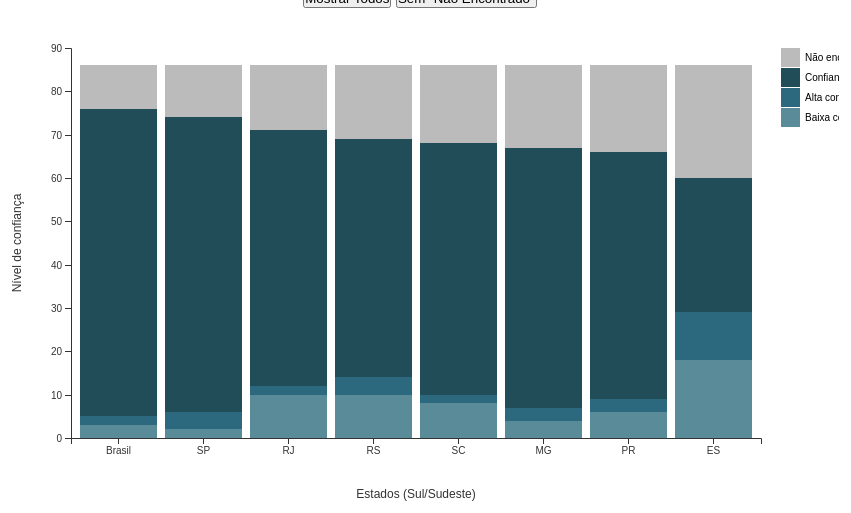
D3 v5 page, settled after 480 driven frames (8 s of simulated time); the page loaded 1 data file(s).


// ── assets/chart4.js

/*
d3.csv('confianca2.csv').then(function(data) {
    // Parse the data and set dimensions
    const margin = {top: 40, right: 20, bottom: 30, left: 50},
        width = 960 - margin.left - margin.right,
        height = 500 - margin.top - margin.bottom;

    const svg = d3.select("#chart4")
        .attr("width", width + margin.left + margin.right)
        .attr("height", height + margin.top + margin.bottom)
        .append("g")
        .attr("transform", `translate(${margin.left},${margin.top})`);

    const x = d3.scaleBand().rangeRound([0, width]).padding(0.1),
          y = d3.scaleLinear().rangeRound([height, 0]),
          z = d3.scaleOrdinal().range(["#d53e4f", "#f46d43", "#fee08b"]);

    const stack = d3.stack();

    const keys = ["Baixa confiança", "Alta confiança", "Confiança muito alta"];

    x.domain(data.map(d => d.Local));
    y.domain([0, d3.max(data, d => d3.sum(keys, k => +d[k]))]).nice();
    z.domain(keys);

    svg.append("g")
        .selectAll("g")
        .data(stack.keys(keys)(data))
        .enter().append("g")
        .attr("fill", d => z(d.key))
        .selectAll("rect")
        .data(d => d)
        .enter().append("rect")
        .attr("x", d => x(d.data.Local))
        .attr("y", d => y(d[1]))
        .attr("height", d => y(d[0]) - y(d[1]))
        .attr("width", x.bandwidth());

    svg.append("g")
        .attr("class", "axis")
        .attr("transform", `translate(0,${height})`)
        .call(d3.axisBottom(x));

    svg.append("g")
        .attr("class", "axis")
        .call(d3.axisLeft(y).ticks(10, "s"));

    const legend = svg.append("g")
        .attr("font-family", "sans-serif")
        .attr("font-size", 10)
        .attr("text-anchor", "end")
        .selectAll("g")
        .data(keys.slice().reverse())
        .enter().append("g")
        .attr("transform", (d, i) => `translate(0,${i * 20})`);

    legend.append("rect")
        .attr("x", width - 19)
        .attr("width", 19)
        .attr("height", 19)
        .attr("fill", z);

    legend.append("text")
        .attr("x", width - 24)
        .attr("y", 9.5)
        .attr("dy", "0.32em")
        .text(d => d);

    d3.select("#filterNotFound").on("change", function() {
        const checked = d3.select(this).property("checked");
        const filteredData = checked ? data : data.filter(d => d["flag-generalizado"] !== "Não encontrado");

        x.domain(filteredData.map(d => d.Local));
        y.domain([0, d3.max(filteredData, d => d3.sum(keys, k => +d[k]))]).nice();

        svg.selectAll("g.layer")
            .data(stack.keys(keys)(filteredData))
            .selectAll("rect")
            .data(d => d)
            .transition()
            .attr("x", d => x(d.data.Local))
            .attr("y", d => y(d[1]))
            .attr("height", d => y(d[0]) - y(d[1]))
            .attr("width", x.bandwidth());

        svg.select(".axis--x")
            .transition()
            .call(d3.axisBottom(x));

        svg.select(".axis--y")
            .transition()
            .call(d3.axisLeft(y).ticks(10, "s"));
    });
});
*/

/*
d3.csv('data/confianca3.csv').then(function(data) {
    // Parse the data and set dimensions
    const margin = {top: 40, right: 20, bottom: 30, left: 50},
        width = 960 - margin.left - margin.right,
        height = 500 - margin.top - margin.bottom;

    const svg = d3.select("#chart4 svg")
        .attr("width", width + margin.left + margin.right)
        .attr("height", height + margin.top + margin.bottom)
        .append("g")
        .attr("transform", `translate(${margin.left},${margin.top})`);

    const x = d3.scaleBand().rangeRound([0, width]).padding(0.1),
          y = d3.scaleLinear().rangeRound([height, 0]),
          z = d3.scaleOrdinal().range(["#36add0", "#085e97", "#062e66"]);

    const stack = d3.stack();

    const keys = ["Baixa confiança", "Alta confiança", "Confiança muito alta"];

    x.domain(data.map(d => d.Local));
    y.domain([0, d3.max(data, d => d3.sum(keys, k => +d[k]))]).nice();
    z.domain(keys);
    
    svg.append("g")
        .selectAll("g")
        .data(stack.keys(keys)(data))
        .enter().append("g")
        .attr("fill", d => z(d.key))
        .selectAll("rect")
        .data(d => d)
        .enter().append("rect")
        .attr("x", d => x(d.data.Local))
        .attr("y", d => y(d[1]))
        .attr("height", d => y(d[0]) - y(d[1]))
        .attr("width", x.bandwidth());

    svg.append("g")
        .attr("class", "axis axis--x")
        .attr("transform", `translate(0,${height})`)
        .call(d3.axisBottom(x));

    svg.append("g")
        .attr("class", "axis axis--y")
        .call(d3.axisLeft(y).ticks(10, "s"));

    const legend = svg.append("g")
        .attr("font-family", "sans-serif")
        .attr("font-size", 10)
        .attr("text-anchor", "end")
        .selectAll("g")
        .data(keys.slice().reverse())
        .enter().append("g")
        .attr("transform", (d, i) => `translate(0,${i * 20})`);

    legend.append("rect")
        .attr("x", width - 19)
        .attr("width", 19)
        .attr("height", 19)
        .attr("fill", z);

    legend.append("text")
        .attr("x", width - 24)
        .attr("y", 9.5)
        .attr("dy", "0.32em")
        .text(d => d);
});
*/

/*
d3.csv('data/confianca3.csv').then(function(data) {
    // Parse the data and set dimensions
    const margin = {top: 40, right: 20, bottom: 30, left: 50},
          width = 960 - margin.left - margin.right,
          height = 500 - margin.top - margin.bottom;

    const svg = d3.select("#chart4 svg")
        .attr("width", width + margin.left + margin.right)
        .attr("height", height + margin.top + margin.bottom)
        .append("g")
        .attr("transform", `translate(${margin.left},${margin.top})`);

    // Sort data by "Confiança muito alta"
    data.sort((a, b) => b["Confiança muito alta"] - a["Confiança muito alta"]);

    // Filter function
    function filterData(showAll) {
        if (!showAll) {
            return data.map(d => {
                return {
                    Local: d.Local,
                    "Baixa confiança": +d["Baixa confiança"] || 0,
                    "Alta confiança": +d["Alta confiança"] || 0,
                    "Confiança muito alta": +d["Confiança muito alta"] || 0
                };
            });
        } else {
            return data;
        }
    }

    function updateChart(showAll) {
        const filteredData = filterData(showAll);

        const keys = showAll ? ["Baixa confiança", "Alta confiança", "Confiança muito alta", "Não encontrado"]
                             : ["Baixa confiança", "Alta confiança", "Confiança muito alta"];

        x.domain(filteredData.map(d => d.Local));
        y.domain([0, d3.max(filteredData, d => d3.sum(keys, k => +d[k]))]).nice();
        z.domain(keys);

        svg.selectAll("g").remove();

        svg.append("g")
            .selectAll("g")
            .data(d3.stack().keys(keys)(filteredData))
            .enter().append("g")
            .attr("fill", d => z(d.key))
            .selectAll("rect")
            .data(d => d)
            .enter().append("rect")
            .attr("x", d => x(d.data.Local))
            .attr("y", d => y(d[1]))
            .attr("height", d => y(d[0]) - y(d[1]))
            .attr("width", x.bandwidth());

        svg.append("g")
            .attr("class", "axis axis--x")
            .attr("transform", `translate(0,${height})`)
            .call(d3.axisBottom(x));

        svg.append("g")
            .attr("class", "axis axis--y")
            .call(d3.axisLeft(y).ticks(10, "s"));

        const legend = svg.append("g")
            .attr("font-family", "sans-serif")
            .attr("font-size", 10)
            .attr("text-anchor", "end")
            .selectAll("g")
            .data(keys.slice().reverse())
            .enter().append("g")
            .attr("transform", (d, i) => `translate(0,${i * 20})`);

        legend.append("rect")
            .attr("x", width - 19)
            .attr("width", 19)
            .attr("height", 19)
            .attr("fill", z);

        legend.append("text")
            .attr("x", width - 24)
            .attr("y", 9.5)
            .attr("dy", "0.32em")
            .text(d => d);
    }

    // Initial chart rendering
    const x = d3.scaleBand().rangeRound([0, width]).padding(0.1),
          y = d3.scaleLinear().rangeRound([height, 0]),
          z = d3.scaleOrdinal().range(["#36add0", "#085e97", "#062e66", "#bbbbbb"]);

    // Render chart with all data initially
    updateChart(true);

    // Add event listeners for filter buttons
    d3.select("#filter-all").on("click", () => updateChart(true));
    d3.select("#filter-no-na").on("click", () => updateChart(false));
});
*/

/*
d3.csv('data/confianca3.csv').then(function(data) {
    // Parse the data and set dimensions
    const margin = {top: 40, right: 20, bottom: 30, left: 50},
          width = 960 - margin.left - margin.right,
          height = 500 - margin.top - margin.bottom;

    const svg = d3.select("#chart4 svg")
        .attr("width", width + margin.left + margin.right)
        .attr("height", height + margin.top + margin.bottom)
        .append("g")
        .attr("transform", `translate(${margin.left},${margin.top})`);

    // Sort data by "Confiança muito alta"
    data.sort((a, b) => b["Confiança muito alta"] - a["Confiança muito alta"]);

    // Filter function
    function filterData(showAll) {
        if (!showAll) {
            return data.map(d => {
                return {
                    Local: d.Local,
                    "Baixa confiança": +d["Baixa confiança"] || 0,
                    "Alta confiança": +d["Alta confiança"] || 0,
                    "Confiança muito alta": +d["Confiança muito alta"] || 0
                };
            });
        } else {
            return data;
        }
    }
    console.log(data)
    function updateChart(showAll) {
        const filteredData = filterData(showAll);

        const keys = showAll ? ["Baixa confiança", "Alta confiança", "Confiança muito alta", "Não encontrado"]
                             : ["Baixa confiança", "Alta confiança", "Confiança muito alta"];

        x.domain(filteredData.map(d => d.Local));
        y.domain([0, d3.max(filteredData, d => d3.sum(keys, k => +d[k]))]).nice();
        z.domain(keys);

        svg.selectAll("g").remove();

        svg.append("g")
            .selectAll("g")
            .data(d3.stack().keys(keys)(filteredData))
            .enter().append("g")
            .attr("fill", d => z(d.key))
            .selectAll("rect")
            .data(d => d)
            .enter().append("rect")
            .attr("x", d => x(d.data.Local))
            .attr("y", d => y(d[1]))
            .attr("height", d => y(d[0]) - y(d[1]))
            .attr("width", x.bandwidth())
            .on("mouseover", function(event, d) {
                const total = d.data["Baixa confiança"] + d.data["Alta confiança"] + d.data["Confiança muito alta"];
                const notFound = d.data["Não encontrado"] || 0;
                const content = showAll ?
                    `Local: ${d.data.Local}<br>Baixa confiança: ${d.data["Baixa confiança"]}<br>Alta confiança: ${d.data["Alta confiança"]}<br>Confiança muito alta: ${d.data["Confiança muito alta"]}<br>Não encontrado: ${notFound}<br>Total: ${total}` :
                    `Local: ${d.data.Local}<br>Baixa confiança: ${d.data["Baixa confiança"]}<br>Alta confiança: ${d.data["Alta confiança"]}<br>Confiança muito alta: ${d.data["Confiança muito alta"]}<br>Total: ${total}`;

                tooltip.transition()
                    .duration(200)
                    .style("opacity", .9);
                tooltip.html(content)
                    .style("left", (event.pageX + 5) + "px")
                    .style("top", (event.pageY - 28) + "px");
            })
            .on("mouseout", function(d) {
                tooltip.transition()
                    .duration(500)
                    .style("opacity", 0);
            });

        svg.append("g")
            .attr("class", "axis axis--x")
            .attr("transform", `translate(0,${height})`)
            .call(d3.axisBottom(x));

        svg.append("g")
            .attr("class", "axis axis--y")
            .call(d3.axisLeft(y).ticks(10, "s"));

        const legend = svg.append("g")
            .attr("font-family", "sans-serif")
            .attr("font-size", 10)
            .attr("text-anchor", "end")
            .selectAll("g")
            .data(keys.slice().reverse())
            .enter().append("g")
            .attr("transform", (d, i) => `translate(0,${i * 20})`);

        legend.append("rect")
            .attr("x", width - 19)
            .attr("width", 19)
            .attr("height", 19)
            .attr("fill", z);

        legend.append("text")
            .attr("x", width - 24)
            .attr("y", 9.5)
            .attr("dy", "0.32em")
            .text(d => d);
    }

    // Initial chart rendering
    const x = d3.scaleBand().rangeRound([0, width]).padding(0.1),
          y = d3.scaleLinear().rangeRound([height, 0]),
          z = d3.scaleOrdinal().range(["#36add0", "#085e97", "#062e66", "#bbbbbb"]);

    // Tooltip
    const tooltip = d3.select("#tooltip");

    // Render chart with all data initially
    updateChart(true);

    // Add event listeners for filter buttons
    d3.select("#filter-all").on("click", () => updateChart(true));
    d3.select("#filter-no-na").on("click", () => updateChart(false));
});
*/

/*
d3.csv('data/confianca3.csv').then(function(data) {
    const margin = {top: 40, right: 20, bottom: 30, left: 50},
          width = 960 - margin.left - margin.right,
          height = 500 - margin.top - margin.bottom;

    const svg = d3.select("#chart4 svg")
        .attr("width", width + margin.left + margin.right)
        .attr("height", height + margin.top + margin.bottom)
        .append("g")
        .attr("transform", `translate(${margin.left},${margin.top})`);

    data.forEach(d => {
        d["Baixa confiança"] = +d["Baixa confiança"];
        d["Alta confiança"] = +d["Alta confiança"];
        d["Confiança muito alta"] = +d["Confiança muito alta"];
        d["Não encontrado"] = +d["Não encontrado"];
    });

    // Sort data by "Confiança muito alta"
    //data.sort((a, b) => b["Confiança muito alta"] - a["Confiança muito alta"]);
       data.sort((a, b) => (b["Baixa confiança"] + b["Alta confiança"] + b["Confiança muito alta"]) - (a["Baixa confiança"] + a["Alta confiança"] + a["Confiança muito alta"]));
    
    const x = d3.scaleBand().rangeRound([0, width]).padding(0.1),
          y = d3.scaleLinear().rangeRound([height, 0]),
          z = d3.scaleOrdinal().range(["#36add0", "#085e97", "#062e66", "#bbbbbb"]);

    // Tooltip
    const tooltip = d3.select("#tooltip");

    function filterData(showAll) {
        if (!showAll) {
            return data.map(d => {
                return {
                    Local: d.Local,
                    "Baixa confiança": d["Baixa confiança"],
                    "Alta confiança": d["Alta confiança"],
                    "Confiança muito alta": d["Confiança muito alta"]
                };
            });
        } else {
            return data;
        }
    }

    function updateChart(showAll) {
        const filteredData = filterData(showAll);

        const keys = showAll ? ["Baixa confiança", "Alta confiança", "Confiança muito alta", "Não encontrado"]
                             : ["Baixa confiança", "Alta confiança", "Confiança muito alta"];

        x.domain(filteredData.map(d => d.Local));
        y.domain([0, d3.max(filteredData, d => d3.sum(keys, k => d[k]))]).nice();
        z.domain(keys);

        svg.selectAll("g").remove();

        svg.append("g")
            .selectAll("g")
            .data(d3.stack().keys(keys)(filteredData))
            .enter().append("g")
            .attr("fill", d => z(d.key))
            .selectAll("rect")
            .data(d => d)
            .enter().append("rect")
            .attr("x", d => x(d.data.Local))
            .attr("y", d => y(d[1]))
            .attr("height", d => y(d[0]) - y(d[1]))
            .attr("width", x.bandwidth())
            .on("mouseover", function(event, d) {
                tooltip.transition()
                    .duration(200)
                    .style("opacity", .9);
                tooltip.html(`${d.data.Local}<br>${d[1] - d[0]}`)
                    .style("left", (event.pageX - 34) + "px")
                    .style("top", (event.pageY - 12) + "px");
            })
            .on("mouseout", function() {
                tooltip.transition()
                    .duration(500)
                    .style("opacity", 0);
            });

        svg.append("g")
            .attr("class", "axis axis--x")
            .attr("transform", `translate(0,${height})`)
            .call(d3.axisBottom(x));

        svg.append("g")
            .attr("class", "axis axis--y")
            .call(d3.axisLeft(y).ticks(10, "s"));

        const legend = svg.append("g")
            .attr("font-family", "sans-serif")
            .attr("font-size", 10)
            .attr("text-anchor", "end")
            .selectAll("g")
            .data(keys.slice().reverse())
            .enter().append("g")
            .attr("transform", (d, i) => `translate(-50,${i * 20})`);

        legend.append("rect")
            .attr("x", width - 19)
            .attr("width", 19)
            .attr("height", 19)
            .attr("fill", z);

        legend.append("text")
            .attr("x", width - 24)
            .attr("y", 9.5)
            .attr("dy", "0.32em")
            .text(d => d);
    }

    updateChart(true);

    d3.select("#filter-all").on("click", () => updateChart(true));
    d3.select("#filter-no-na").on("click", () => updateChart(false));
});
*/

/*
d3.csv('data/confianca3.csv').then(function(data) {
    const margin = {top: 40, right: 120, bottom: 30, left: 50},
          width = 960 - margin.left - margin.right,
          height = 500 - margin.top - margin.bottom;

    const svg = d3.select("#chart4 svg")
        .attr("width", width + margin.left + margin.right)
        .attr("height", height + margin.top + margin.bottom)
        .append("g")
        .attr("transform", `translate(${margin.left},${margin.top})`);

    data.forEach(d => {
        d["Baixa confiança"] = +d["Baixa confiança"];
        d["Alta confiança"] = +d["Alta confiança"];
        d["Confiança muito alta"] = +d["Confiança muito alta"];
        d["Não encontrado"] = +d["Não encontrado"];
    });

    // Sort data by the sum of "Baixa confiança", "Alta confiança", and "Confiança muito alta"
    data.sort((a, b) => (b["Baixa confiança"] + b["Alta confiança"] + b["Confiança muito alta"]) - (a["Baixa confiança"] + a["Alta confiança"] + a["Confiança muito alta"]));

    const x = d3.scaleBand().rangeRound([0, width]).padding(0.1),
          y = d3.scaleLinear().rangeRound([height, 0]),
          z = d3.scaleOrdinal().range(["#36add0", "#085e97", "#062e66", "#bbbbbb"]);

    // Tooltip
    const tooltip = d3.select("#tooltip");

    function filterData(showAll) {
        if (!showAll) {
            return data.map(d => {
                return {
                    Local: d.Local,
                    "Baixa confiança": d["Baixa confiança"],
                    "Alta confiança": d["Alta confiança"],
                    "Confiança muito alta": d["Confiança muito alta"]
                };
            });
        } else {
            return data;
        }
    }

    function updateChart(showAll) {
        const filteredData = filterData(showAll);

        const keys = showAll ? ["Baixa confiança", "Alta confiança", "Confiança muito alta", "Não encontrado"]
                             : ["Baixa confiança", "Alta confiança", "Confiança muito alta"];

        x.domain(filteredData.map(d => d.Local));
        y.domain([0, d3.max(filteredData, d => d3.sum(keys, k => d[k]))]).nice();
        z.domain(keys);

        svg.selectAll("g").remove();

        svg.append("g")
            .selectAll("g")
            .data(d3.stack().keys(keys)(filteredData))
            .enter().append("g")
            .attr("fill", d => z(d.key))
            .selectAll("rect")
            .data(d => d)
            .enter().append("rect")
            .attr("x", d => x(d.data.Local))
            .attr("y", d => y(d[1]))
            .attr("height", d => y(d[0]) - y(d[1]))
            .attr("width", x.bandwidth())
            .on("mouseover", function(event, d) {
                tooltip.transition()
                    .duration(200)
                    .style("opacity", .9);
                tooltip.html(`${d.data.Local}<br>${d[1] - d[0]}`)
                    .style("left", (event.pageX - 34) + "px")
                    .style("top", (event.pageY - 12) + "px");
            })
            .on("mouseout", function() {
                tooltip.transition()
                    .duration(500)
                    .style("opacity", 0);
            });

        svg.append("g")
            .attr("class", "axis axis--x")
            .attr("transform", `translate(0,${height})`)
            .call(d3.axisBottom(x));

        svg.append("g")
            .attr("class", "axis axis--y")
            .call(d3.axisLeft(y).ticks(10, "s"));

        const legend = svg.append("g")
            .attr("font-family", "sans-serif")
            .attr("font-size", 10)
            .attr("text-anchor", "start")
            .selectAll("g")
            .data(keys.slice().reverse())
            .enter().append("g")
            .attr("transform", (d, i) => `translate(${width + 20},${i * 20})`);

        legend.append("rect")
            .attr("x", 0)
            .attr("width", 19)
            .attr("height", 19)
            .attr("fill", z);

        legend.append("text")
            .attr("x", 24)
            .attr("y", 9.5)
            .attr("dy", "0.32em")
            .text(d => d);
    }

    updateChart(true);

    d3.select("#filter-all").on("click", () => updateChart(true));
    d3.select("#filter-no-na").on("click", () => updateChart(false));
});
*/

/*
d3.csv('data/confianca3.csv').then(function(data) {
    var datacopia = data;
    const margin = {top: 40, right: 120, bottom: 30, left: 50},
          width = 960 - margin.left - margin.right,
          height = 500 - margin.top - margin.bottom;

    const svg = d3.select("#chart4 svg")
        .attr("width", width + margin.left + margin.right)
        .attr("height", height + margin.top + margin.bottom)
        .append("g")
        .attr("transform", `translate(${margin.left},${margin.top})`);

    data.forEach(d => {
        d["Baixa confiança"] = +d["Baixa confiança"] || 0;
        d["Alta confiança"] = +d["Alta confiança"] || 0;
        d["Confiança muito alta"] = +d["Confiança muito alta"] || 0;
        d["Não encontrado"] = +d["Não encontrado"] || 0;
    });

    // Sort data by the sum of "Baixa confiança", "Alta confiança", and "Confiança muito alta"
    data.sort((a, b) => (b["Baixa confiança"] + b["Alta confiança"] + b["Confiança muito alta"]) - (a["Baixa confiança"] + a["Alta confiança"] + a["Confiança muito alta"]));

    const x = d3.scaleBand().rangeRound([0, width]).padding(0.1),
          y = d3.scaleLinear().rangeRound([height, 0]),
          z = d3.scaleOrdinal().range(["#5a8b99", "#2c697e", "#204d57", "#bbbbbb"]);

    // Tooltip
    const tooltip = d3.select("#tooltip");

    function filterData(showAll) {
        if (!showAll) {
            return data.map(d => {
                return {
                    Local: d.Local,
                    "Baixa confiança": d["Baixa confiança"],
                    "Alta confiança": d["Alta confiança"],
                    "Confiança muito alta": d["Confiança muito alta"]
                };
            });
        } else {
            return data;
        }
    }

    function updateChart(showAll) {
        const filteredData = filterData(showAll);

        const keys = showAll ? ["Baixa confiança", "Alta confiança", "Confiança muito alta", "Não encontrado"]
                             : ["Baixa confiança", "Alta confiança", "Confiança muito alta"];

        x.domain(filteredData.map(d => d.Local));
        y.domain([0, d3.max(filteredData, d => d3.sum(keys, k => d[k]))]).nice();
        z.domain(keys);

        svg.selectAll("g").remove();

        svg.append("g")
            .selectAll("g")
            .data(d3.stack().keys(keys)(filteredData))
            .enter().append("g")
            .attr("fill", d => z(d.key))
            .selectAll("rect")
            .data(d => d)
            .enter().append("rect")
            .attr("x", d => x(d.data.Local))
            .attr("y", d => y(d[1]))
            .attr("height", d => y(d[0]) - y(d[1]))
            .attr("width", x.bandwidth())
            .on("mouseover", function(event, d) {
                tooltip.transition()
                    .duration(200)
                    .style("opacity", .9);
                tooltip.html(`${datacopia[d].Local}<br>${d[1] - d[0]}`)
                    .style("left", (event.pageX - 34) + "px")
                    .style("top", (event.pageY - 12) + "px");
            })
            .on("mouseout", function() {
                tooltip.transition()
                    .duration(500)
                    .style("opacity", 0);
            });

        svg.append("g")
            .attr("class", "axis axis--x")
            .attr("transform", `translate(0,${height})`)
            .call(d3.axisBottom(x));

        svg.append("g")
            .attr("class", "axis axis--y")
            .call(d3.axisLeft(y).ticks(10, "s"));

        const legend = svg.append("g")
            .attr("font-family", "sans-serif")
            .attr("font-size", 10)
            .attr("text-anchor", "start")
            .selectAll("g")
            .data(keys.slice().reverse())
            .enter().append("g")
            .attr("transform", (d, i) => `translate(${width + 20},${i * 20})`);

        legend.append("rect")
            .attr("x", 0)
            .attr("width", 19)
            .attr("height", 19)
            .attr("fill", z);

        legend.append("text")
            .attr("x", 24)
            .attr("y", 9.5)
            .attr("dy", "0.32em")
            .text(d => d);
    }

    updateChart(true);

    d3.select("#filter-all").on("click", () => updateChart(true));
    d3.select("#filter-no-na").on("click", () => updateChart(false));
});
*/


d3.csv('data/confianca3.csv').then(function(data) {
    var datacopia = data;
    const margin = {top: 40, right: 200, bottom: 70, left: 70},
          width = 960 - margin.left - margin.right,
          height = 500 - margin.top - margin.bottom;

    const svg = d3.select("#chart4 svg")
        .attr("width", width + margin.left + margin.right)
        .attr("height", height + margin.top + margin.bottom)
        .append("g")
        .attr("transform", `translate(${margin.left},${margin.top})`);

    data.forEach(d => {
        d["Baixa confiança"] = +d["Baixa confiança"] || 0;
        d["Alta confiança"] = +d["Alta confiança"] || 0;
        d["Confiança muito alta"] = +d["Confiança muito alta"] || 0;
        d["Não encontrado"] = +d["Não encontrado"] || 0;
    });

    // Sort data by the sum of "Baixa confiança", "Alta confiança", and "Confiança muito alta"
    data.sort((a, b) => (b["Baixa confiança"] + b["Alta confiança"] + b["Confiança muito alta"]) - (a["Baixa confiança"] + a["Alta confiança"] + a["Confiança muito alta"]));

    const x = d3.scaleBand().rangeRound([0, width]).padding(0.1),
          y = d3.scaleLinear().rangeRound([height, 0]),
          z = d3.scaleOrdinal().range(["#5a8b99", "#2c697e", "#204d57", "#bbbbbb"]);

    // Tooltip
    const tooltip = d3.select("#tooltip");

    function filterData(showAll) {
        if (!showAll) {
            return data.map(d => {
                return {
                    Local: d.Local,
                    "Baixa confiança": d["Baixa confiança"],
                    "Alta confiança": d["Alta confiança"],
                    "Confiança muito alta": d["Confiança muito alta"]
                };
            });
        } else {
            return data;
        }
    }

    function updateChart(showAll) {
        const filteredData = filterData(showAll);

        const keys = showAll ? ["Baixa confiança", "Alta confiança", "Confiança muito alta", "Não encontrado"]
                             : ["Baixa confiança", "Alta confiança", "Confiança muito alta"];

        x.domain(filteredData.map(d => d.Local));
        y.domain([0, d3.max(filteredData, d => d3.sum(keys, k => d[k]))]).nice();
        z.domain(keys);

        svg.selectAll("g").remove();

        svg.append("g")
            .selectAll("g")
            .data(d3.stack().keys(keys)(filteredData))
            .enter().append("g")
            .attr("fill", d => z(d.key))
            .selectAll("rect")
            .data(d => d)
            .enter().append("rect")
            .attr("x", d => x(d.data.Local))
            .attr("y", d => y(d[1]))
            .attr("height", d => y(d[0]) - y(d[1]))
            .attr("width", x.bandwidth())
            .on("mouseover", function(event, d) {
                tooltip.transition()
                    .duration(200)
                    .style("opacity", .9);

                //const tooltipData = datacopia.find(item => item.Local === d.data.Local);

                if (showAll) {
                    tooltip.html(`Local: ${datacopia[d].Local}<br>Baixa confiança: ${datacopia[d]["Baixa confiança"]}<br>Alta confiança: ${datacopia[d]["Alta confiança"]}<br>Confiança muito alta: ${datacopia[d]["Confiança muito alta"]}<br>Não encontrado: ${datacopia[d]["Não encontrado"]}`)
                        .style("left", (d3.event.pageX + 5) + "px")
                        .style("top", (d3.event.pageY - 28) + "px");
                } else {
                    tooltip.html(`Local: ${datacopia[d].Local}<br>Baixa confiança: ${datacopia[d]["Baixa confiança"]}<br>Alta confiança: ${datacopia[d]["Alta confiança"]}<br>Confiança muito alta: ${datacopia[d]["Confiança muito alta"]}`)
                        .style("left", (d3.event.pageX + 5) + "px")
                        .style("top", (d3.event.pageY - 28) + "px");
                }
            })
            .on("mouseout", function() {
                tooltip.transition()
                    .duration(500)
                    .style("opacity", 0);
            });

        svg.append("g")
            .attr("class", "axis axis--x")
            .attr("transform", `translate(0,${height})`)
            .call(d3.axisBottom(x));

        svg.append("g")
            .attr("class", "axis axis--y")
            .call(d3.axisLeft(y).ticks(10, "s"));

        const legend = svg.append("g")
            .attr("font-family", "sans-serif")
            .attr("font-size", 10)
            .attr("text-anchor", "start")
            .selectAll("g")
            .data(keys.slice().reverse())
            .enter().append("g")
            .attr("transform", (d, i) => `translate(${width + 20},${i * 20})`);

        legend.append("rect")
            .attr("x", 0)
            .attr("width", 19)
            .attr("height", 19)
            .attr("fill", z);

        legend.append("text")
            .attr("x", 24)
            .attr("y", 9.5)
            .attr("dy", "0.32em")
            .text(d => d);

        // Add axis labels
        svg.append("text")
            .attr("class", "x-axis-label")
            .attr("text-anchor", "middle")
            .attr("x", width / 2)
            .attr("y", height + margin.bottom - 10)
            .text("Estados (Sul/Sudeste)");

        svg.append("text")
            .attr("class", "y-axis-label")
            .attr("text-anchor", "middle")
            .attr("transform", "rotate(-90)")
            .attr("x", -height / 2)
            .attr("y", -margin.left + 20)
            .text("Nível de confiança");       
    }

    updateChart(true);

    d3.select("#filter-all").on("click", () => updateChart(true));
    d3.select("#filter-no-na").on("click", () => updateChart(false));
});



/*
d3.csv('data/confianca3.csv').then(function(data) {
    var datacopia = data;

    const svg = d3.select("#chart4 svg")
        .attr("preserveAspectRatio", "xMinYMin meet")
        .attr("viewBox", "0 0 960 500")
        .classed("svg-content-responsive", true);


         const margin = {top: 40, right: 120, bottom: 70, left: 50},
          width = 960 - margin.left - margin.right,
          height = 500 - margin.top - margin.bottom;

    const g = svg.append("g")
        .attr("transform", `translate(${margin.left},${margin.top})`);

    data.forEach(d => {
        d["Baixa confiança"] = +d["Baixa confiança"] || 0;
        d["Alta confiança"] = +d["Alta confiança"] || 0;
        d["Confiança muito alta"] = +d["Confiança muito alta"] || 0;
        d["Não encontrado"] = +d["Não encontrado"] || 0;
    });

    // Sort data by the sum of "Baixa confiança", "Alta confiança", and "Confiança muito alta"
    data.sort((a, b) => (b["Baixa confiança"] + b["Alta confiança"] + b["Confiança muito alta"]) - (a["Baixa confiança"] + a["Alta confiança"] + a["Confiança muito alta"]));

    const x = d3.scaleBand().rangeRound([0, width]).padding(0.1),
          y = d3.scaleLinear().rangeRound([height, 0]),
          z = d3.scaleOrdinal().range(["#5a8b99", "#2c697e", "#204d57", "#bbbbbb"]);

    // Tooltip
    const tooltip = d3.select("#tooltip");

    function filterData(showAll) {
        if (!showAll) {
            return data.map(d => {
                return {
                    Local: d.Local,
                    "Baixa confiança": d["Baixa confiança"],
                    "Alta confiança": d["Alta confiança"],
                    "Confiança muito alta": d["Confiança muito alta"]
                };
            });
        } else {
            return data;
        }
    }

    function updateChart(showAll) {
        const filteredData = filterData(showAll);

        const keys = showAll ? ["Baixa confiança", "Alta confiança", "Confiança muito alta", "Não encontrado"]
                             : ["Baixa confiança", "Alta confiança", "Confiança muito alta"];

        x.domain(filteredData.map(d => d.Local));
        y.domain([0, d3.max(filteredData, d => d3.sum(keys, k => d[k]))]).nice();
        z.domain(keys);

        g.selectAll("g").remove();

        g.append("g")
            .selectAll("g")
            .data(d3.stack().keys(keys)(filteredData))
            .enter().append("g")
            .attr("fill", d => z(d.key))
            .selectAll("rect")
            .data(d => d)
            .enter().append("rect")
            .attr("x", d => x(d.data.Local))
            .attr("y", d => y(d[1]))
            .attr("height", d => y(d[0]) - y(d[1]))
            .attr("width", x.bandwidth())
            .on("mouseover", function(event, d) {
                tooltip.transition()
                    .duration(200)
                    .style("opacity", .9);

                if (showAll) {
                    tooltip.html(`Local: ${datacopia[d].Local}<br>Baixa confiança: ${datacopia[d]["Baixa confiança"]}<br>Alta confiança: ${datacopia[d]["Alta confiança"]}<br>Confiança muito alta: ${datacopia[d]["Confiança muito alta"]}<br>Não encontrado: ${datacopia[d]["Não encontrado"]}`)
                        .style("left", (d3.event.pageX + 15) + "px")
                        .style("top", (d3.event.pageY - 28) + "px");
                } else {
                    tooltip.html(`Local: ${datacopia[d].Local}<br>Baixa confiança: ${datacopia[d]["Baixa confiança"]}<br>Alta confiança: ${datacopia[d]["Alta confiança"]}<br>Confiança muito alta: ${datacopia[d]["Confiança muito alta"]}`)
                        .style("left", (d3.event.pageX + 15) + "px")
                        .style("top", (d3.event.pageY - 28) + "px");
                }
            })
            .on("mouseout", function() {
                tooltip.transition()
                    .duration(500)
                    .style("opacity", 0);
            });

        g.append("g")
            .attr("class", "axis axis--x")
            .attr("transform", `translate(0,${height})`)
            .call(d3.axisBottom(x));

        g.append("g")
            .attr("class", "axis axis--y")
            .call(d3.axisLeft(y).ticks(10, "s"));

        const legend = g.append("g")
            .attr("font-family", "sans-serif")
            .attr("font-size", 10)
            .attr("text-anchor", "start")
            .selectAll("g")
            .data(keys.slice().reverse())
            .enter().append("g")
            .attr("transform", (d, i) => `translate(${width + 20},${i * 20})`);

        legend.append("rect")
            .attr("x", 0)
            .attr("width", 19)
            .attr("height", 19)
            .attr("fill", z);

        legend.append("text")
            .attr("x", 24)
            .attr("y", 9.5)
            .attr("dy", "0.32em")
            .text(d => d);

        // Add labels to the axes
        svg.append("text")
            .attr("class", "x-axis-label")
            .attr("text-anchor", "middle")
            .attr("x", margin.left + width / 2)
            .attr("y", height + margin.top + 40)
            .text("Estados");

        svg.append("text")
            .attr("class", "y-axis-label")
            .attr("text-anchor", "middle")
            .attr("transform", "rotate(-90)")
            .attr("x", -height / 2)
            .attr("y", margin.left - 40)
            .text("Número de Confiança");
    }

    updateChart(true);

    d3.select("#filter-all").on("click", () => updateChart(true));
    d3.select("#filter-no-na").on("click", () => updateChart(false));

    // Add a resize listener
    window.addEventListener('resize', () => {
        const targetWidth = parseInt(d3.select("#chart4").style("width"));
        svg.attr("width", targetWidth);
        svg.attr("height", Math.round(targetWidth / aspect));
    });

    const aspect = 960 / 500;
    const chart = d3.select("#chart4");
    chart.style("position", "relative");
    const svgElement = chart.select("svg");
    svgElement.attr("width", chart.node().getBoundingClientRect().width);
    svgElement.attr("height", chart.node().getBoundingClientRect().width / aspect);

   
});
*/

### data: data/confianca3.csv
Local, Baixa confiança, Alta confiança, Confiança muito alta, Não encontrado
Brasil, 3, 2, 71, 10
SP, 2, 4, 68, 12
MG, 4, 3, 60, 19
RJ, 10, 2, 59, 15
SC, 8, 2, 58, 18
PR, 6, 3, 57, 20
RS, 10, 4, 55, 17
ES, 18, 11, 31, 26